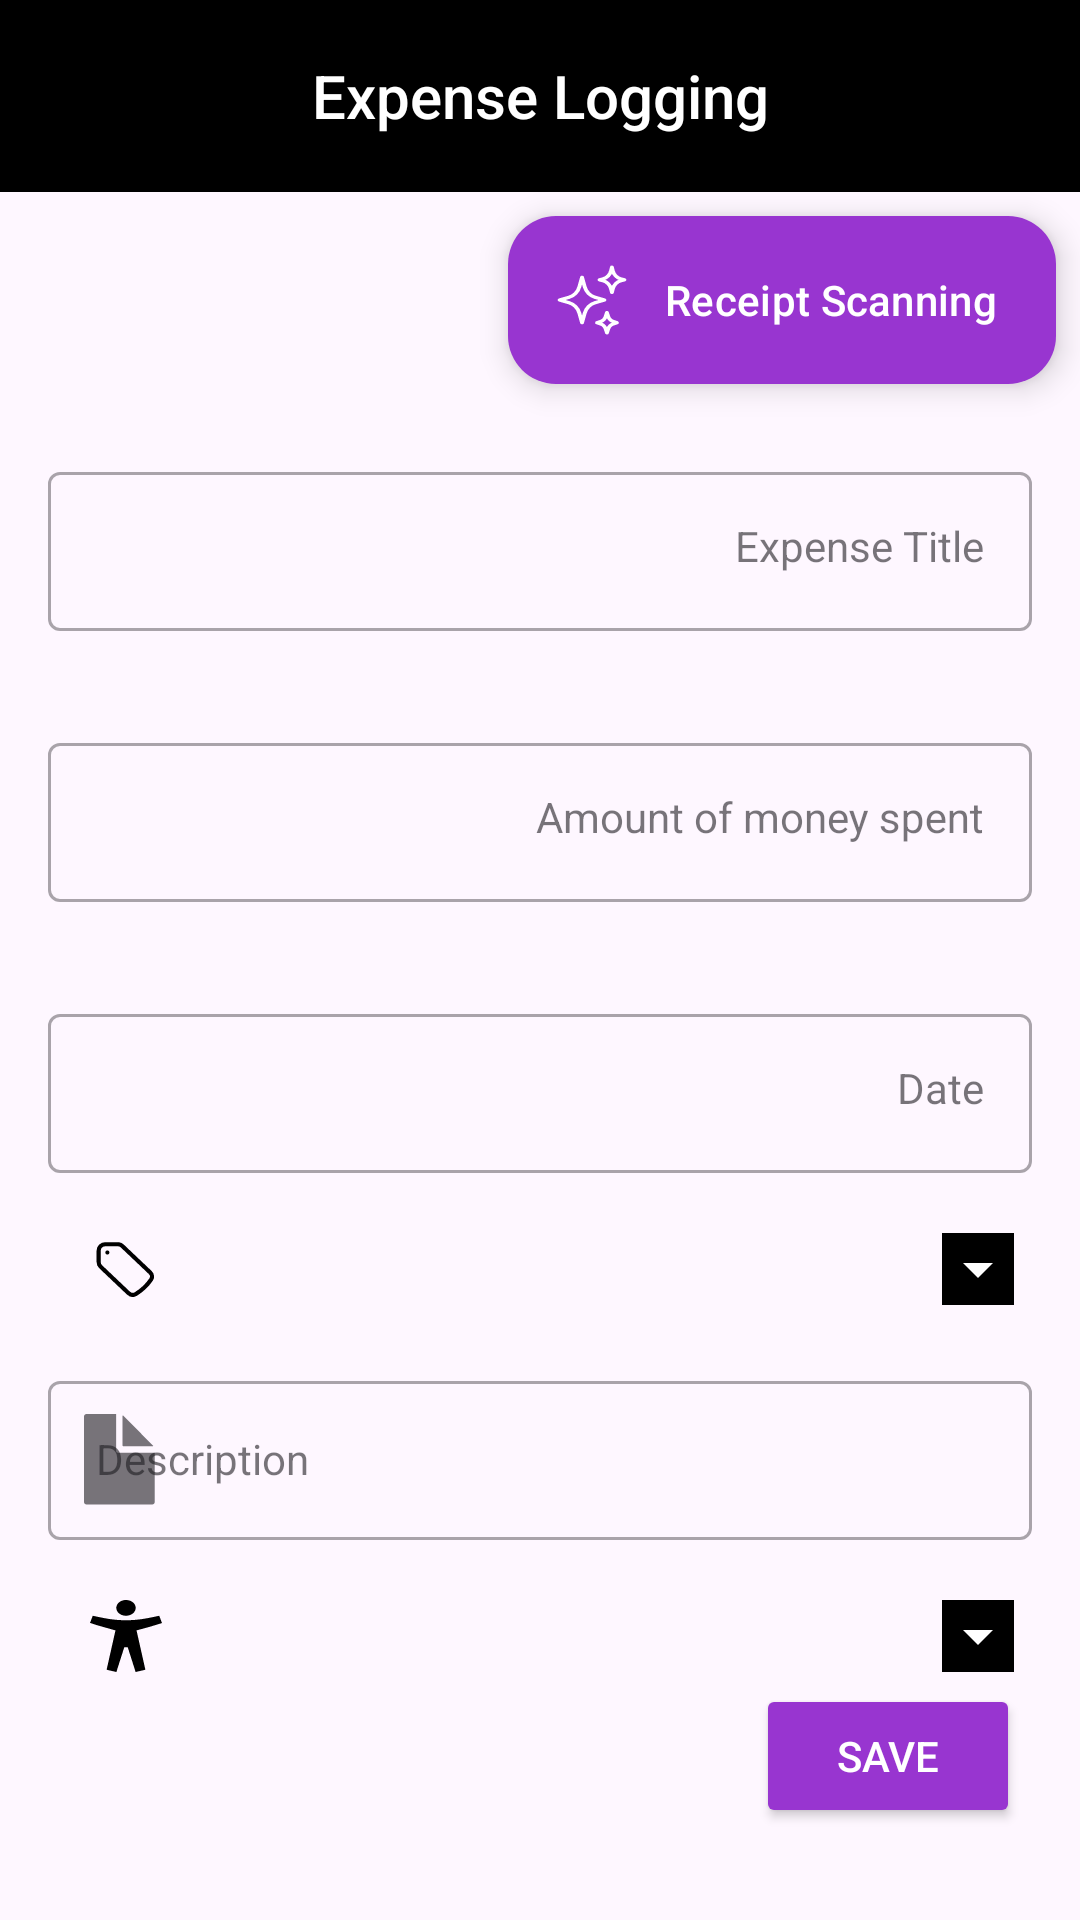

Write the Android layout XML for this screen, with the resource values it uses.
<!-- AndroidManifest.xml: application theme Theme.ZENBUDGET -->
<!-- res/layout/fragment_expense.xml -->
<?xml version="1.0" encoding="utf-8"?>
<LinearLayout xmlns:android="http://schemas.android.com/apk/res/android"
    xmlns:app="http://schemas.android.com/apk/res-auto"
    android:layout_width="match_parent"
    android:layout_height="match_parent"
    android:orientation="vertical">

    <com.google.android.material.appbar.AppBarLayout
        android:layout_width="match_parent"
        android:layout_height="wrap_content"
        android:theme="@style/ThemeOverlay.AppCompat.Dark.ActionBar">

        <androidx.appcompat.widget.Toolbar
            android:id="@+id/toolbar"
            android:layout_width="match_parent"
            android:layout_height="?attr/actionBarSize"
            android:background="@color/black"
            app:popupTheme="@style/ThemeOverlay.AppCompat.Light">

            <TextView
                android:layout_width="wrap_content"
                android:layout_height="wrap_content"
                android:layout_gravity="center"
                android:text="@string/expense_logging"
                android:textAppearance="@style/TextAppearance.Widget.AppCompat.Toolbar.Title" />

        </androidx.appcompat.widget.Toolbar>
    </com.google.android.material.appbar.AppBarLayout>

    <ScrollView
        android:layout_width="match_parent"
        android:layout_height="wrap_content" >
        <LinearLayout
            android:layout_width="match_parent"
            android:layout_height="wrap_content"
            android:orientation="vertical">
            <com.google.android.material.floatingactionbutton.ExtendedFloatingActionButton
                android:id="@+id/btnReceipt"
                android:layout_width="wrap_content"
                android:layout_height="wrap_content"
                android:layout_margin="8dp"
                android:layout_gravity="bottom|end"
                app:iconTint="@color/white"
                android:contentDescription="@string/button_receipt_scanning"
                android:text="@string/button_receipt_scanning"
                android:textColor="@color/white"
                app:backgroundTint="@color/purple_button"
                app:icon="@drawable/sparkling"/>

            <com.google.android.material.textfield.TextInputLayout
                style="@style/Widget.MaterialComponents.TextInputLayout.OutlinedBox"
                android:layout_width="match_parent"
                android:layout_height="wrap_content"
                android:hint="@string/expense_title"
                android:padding="16dp"
                app:startIconContentDescription="amount of money spent"
                app:startIconDrawable="@drawable/baseline_subtitles_24">

                <com.google.android.material.textfield.TextInputEditText
                    android:id="@+id/expenseTitle"
                    android:layout_width="match_parent"
                    android:layout_height="wrap_content"
                    android:gravity="end"
                    android:inputType="text"
                    android:textAppearance="@style/TextAppearance.AppCompat.Medium"
                    android:textColor="@color/black"
                    android:textSize="14sp" />
            </com.google.android.material.textfield.TextInputLayout>

            <com.google.android.material.textfield.TextInputLayout
                style="@style/Widget.MaterialComponents.TextInputLayout.OutlinedBox"
                android:layout_width="match_parent"
                android:layout_height="wrap_content"
                android:hint="@string/amount_of_money_spent"
                android:padding="16dp"
                app:startIconContentDescription="amount of money spent"
                app:startIconDrawable="@drawable/baseline_attach_money_24_black">

                <com.google.android.material.textfield.TextInputEditText
                    android:id="@+id/spentEditText"
                    android:layout_width="match_parent"
                    android:layout_height="wrap_content"
                    android:gravity="end"
                    android:inputType="numberDecimal"
                    android:textAppearance="@style/TextAppearance.AppCompat.Medium"
                    android:textColor="@color/black"
                    android:textSize="14sp" />
            </com.google.android.material.textfield.TextInputLayout>

            <com.google.android.material.textfield.TextInputLayout
                android:id="@+id/dateTextInputLayout"
                style="@style/Widget.MaterialComponents.TextInputLayout.OutlinedBox"
                android:layout_width="match_parent"
                android:layout_height="wrap_content"
                android:hint="@string/date"
                android:padding="16dp"
                app:startIconContentDescription="Date"
                app:startIconDrawable="@drawable/baseline_access_time_24_black">

                <com.google.android.material.textfield.TextInputEditText
                    android:id="@+id/dateEditText"
                    android:layout_width="match_parent"
                    android:layout_height="wrap_content"
                    android:focusable="false"
                    android:gravity="end"
                    android:inputType="none"
                    android:textAppearance="@style/TextAppearance.AppCompat.Medium"
                    android:textColor="@color/black"
                    android:textSize="14sp" />

            </com.google.android.material.textfield.TextInputLayout>

            <LinearLayout
                android:layout_width="match_parent"
                android:layout_height="wrap_content"
                android:layout_marginHorizontal="10dp"
                android:orientation="horizontal">

                <ImageView
                    android:id="@+id/imageView3"
                    android:layout_width="wrap_content"
                    android:layout_height="match_parent"
                    android:layout_marginHorizontal="20dp"
                    app:srcCompat="@drawable/price_tag"
                    android:contentDescription="@string/price_tag_icon"
                    />

                <Spinner
                    android:id="@+id/categorySpinner"
                    style="@style/SpinnerWhiteText"
                    android:layout_width="match_parent"
                    android:layout_height="wrap_content"
                    android:backgroundTint="@color/black"
                    android:backgroundTintMode="add"
                    android:dropDownVerticalOffset="5dp"
                    android:hapticFeedbackEnabled="true"
                    android:padding="16dp"
                    android:spinnerMode="dropdown" />
            </LinearLayout>

            <com.google.android.material.textfield.TextInputLayout
                android:id="@+id/NoteTextInputLayout"
                style="@style/Widget.MaterialComponents.TextInputLayout.OutlinedBox"
                android:layout_width="match_parent"
                android:layout_height="wrap_content"
                android:hint="@string/description"
                android:padding="16dp"
                app:startIconContentDescription="Description"
                app:startIconDrawable="@drawable/note">

                <com.google.android.material.textfield.TextInputEditText
                    android:id="@+id/descEditText"
                    android:layout_width="match_parent"
                    android:layout_height="wrap_content"
                    android:inputType="textMultiLine"
                    android:textAppearance="@style/TextAppearance.AppCompat.Medium"
                    android:textColor="@color/black"
                    android:textSize="14sp" />
            </com.google.android.material.textfield.TextInputLayout>

            <LinearLayout
                android:layout_width="match_parent"
                android:layout_height="wrap_content"
                android:layout_marginHorizontal="10dp"
                android:orientation="horizontal">

                <ImageView
                    android:id="@+id/imageView4"
                    android:layout_width="wrap_content"
                    android:layout_height="match_parent"
                    android:layout_marginHorizontal="20dp"
                    android:src="@drawable/event"
                    app:srcCompat="@drawable/event"
                    android:contentDescription="@string/todo" />

                <Spinner
                    android:id="@+id/eventSpinner"
                    android:layout_width="match_parent"
                    android:layout_height="wrap_content"
                    android:backgroundTint="@color/black"
                    android:backgroundTintMode="add"
                    android:dropDownVerticalOffset="5dp"
                    android:padding="16dp"
                    android:spinnerMode="dropdown" />
            </LinearLayout>

            <Button
                android:id="@+id/btnSaveSubEvent"
                android:layout_width="wrap_content"
                android:layout_height="wrap_content"
                android:layout_gravity="end"
                android:layout_marginEnd="20dp"
                android:backgroundTint="#9835D0"
                android:drawableEnd="@drawable/baseline_save_24"
                android:drawablePadding="5dp"
                android:text="@string/button_save"
                android:textColor="#FFFFFF" />

        </LinearLayout>
    </ScrollView>


</LinearLayout>
<!-- resources referenced by this layout -->
<resources>
  <color name="black">#FF000000</color>
  <color name="purple_button">#9835D0</color>
  <color name="white">#FFFFFFFF</color>
  <!-- drawable event (drawable) -->
  <vector xmlns:android="http://schemas.android.com/apk/res/android"
      android:width="24dp"
      android:height="24dp"
      android:viewportWidth="24"
      android:viewportHeight="24">
    <path
        android:pathData="M23.077,5.25C19.222,6.09 16.18,6.75 12,6.75C7.82,6.75 4.778,6.09 0.923,5.25L0,7.641C2.769,8.603 5.579,9.289 8.492,10.134L5.538,23.25L8.792,24L11.423,15.75H12.577L15.208,24L18.462,23.25L15.508,10.134C18.419,9.372 21.231,8.603 24,7.688L23.077,5.25ZM12,5.25C11.361,5.25 10.736,5.096 10.205,4.808C9.674,4.519 9.26,4.109 9.015,3.63C8.771,3.15 8.707,2.622 8.831,2.113C8.956,1.604 9.264,1.136 9.715,0.769C10.167,0.402 10.743,0.152 11.37,0.05C11.996,-0.051 12.646,0.001 13.236,0.2C13.827,0.398 14.331,0.735 14.686,1.167C15.041,1.598 15.231,2.106 15.231,2.625C15.23,3.321 14.889,3.988 14.283,4.48C13.678,4.972 12.857,5.249 12,5.25Z"
        android:fillColor="#000000"/>
  </vector>
  <string name="amount_of_money_spent">Amount of money spent</string>
  <string name="button_receipt_scanning">Receipt Scanning</string>
  <string name="button_save">Save</string>
  <string name="date">Date</string>
  <string name="description">Description</string>
  <string name="expense_logging">Expense Logging</string>
  <string name="expense_title">Expense Title</string>
  <string name="price_tag_icon">price tag icon</string>
  <string name="todo">TODO</string>
  <style name="SpinnerWhiteText" parent="Widget.AppCompat.Spinner">
          <item name="android:textColor">@color/white</item>
  
      </style>
  <style name="Theme.ZENBUDGET" parent="Theme.Material3.Light.NoActionBar">
          
          <item name="colorPrimary">@color/white</item>
          <item name="colorPrimaryVariant">@color/budget_purple</item>
          <item name="colorOnPrimary">@color/white</item>
          
          <item name="colorSecondary">@color/teal_200</item>
          <item name="colorSecondaryVariant">@color/teal_700</item>
          <item name="colorOnSecondary">@color/black</item>
          
          <item name="windowActionBar">false</item>
          <item name="windowNoTitle">true</item>
          <item name="android:windowFullscreen">true</item>
          <item name="android:statusBarColor">@android:color/transparent</item>
          <item name="android:windowLightStatusBar">true</item>
  
          <item name="materialAlertDialogTheme">@style/ThemeOverlay.App.MaterialAlertDialog</item>
      </style>
  <color name="budget_purple">#9835D0</color>
  <color name="teal_200">#FF03DAC5</color>
  <color name="teal_700">#FF018786</color>
  <style name="ThemeOverlay.App.MaterialAlertDialog" parent="ThemeOverlay.Material3.MaterialAlertDialog">
          <item name="colorOnSurface">@color/budget_purple</item>
  
          <item name="buttonBarPositiveButtonStyle">@style/Widget.App.Button</item>
          <item name="buttonBarNeutralButtonStyle">@style/Widget.App.Button.Neutral</item>
      </style>
  <style name="Widget.App.Button" parent="Widget.Material3.Button.TextButton.Dialog">
          <item name="android:textColor">@color/theme_danger</item>
          <item name="android:textStyle">bold</item>
      </style>
  <style name="Widget.App.Button.Neutral" parent="Widget.Material3.Button.TextButton.Dialog">
          <item name="android:textColor">@color/mtr_textinput_outline</item>
          <item name="android:textStyle">bold</item>
      </style>
  <color name="theme_danger">#FF0000</color>
  <color name="mtr_textinput_outline">#79747E</color>
</resources>
